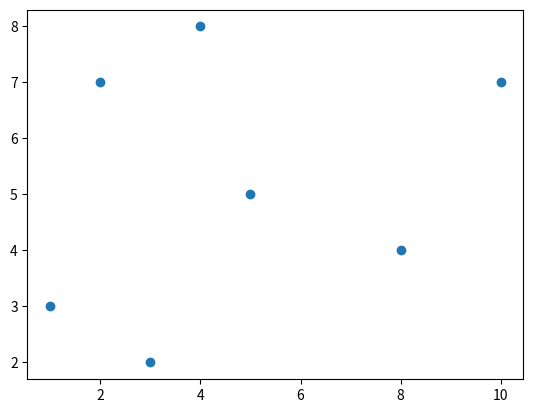

Generate this figure with matplotlib:
import matplotlib. pyplot as plt
import numpy as np

x = [1, 2, 3, 4, 5, 10, 8]
y = [3, 7, 2, 8, 5, 7, 4]

plt.scatter(x, y)
plt.show()